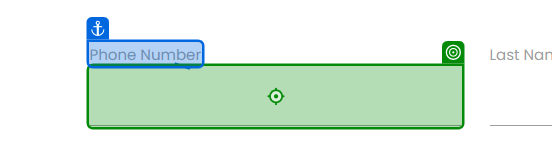
Workflow: Main

Step 1: type "[CurrentRow("Phone Number").ToString]" into the text box in window 'Rpa Challenge' (chrome.exe)

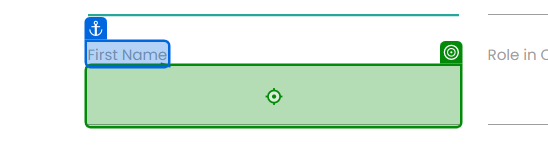
Step 2: type "[CurrentRow("First Name").ToString]" into the text box '9qa20' in window 'Rpa Challenge' (chrome.exe)

Step 3: type "[CurrentRow("Email").ToString]" into the text box 'lx6lX' in window 'Rpa Challenge' (chrome.exe) (no picture)

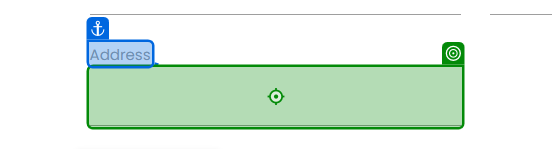
Step 4: type "[CurrentRow("Address").ToString]" into the text box in window 'Rpa Challenge' (chrome.exe)

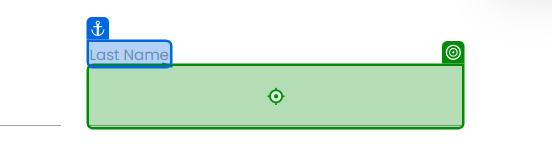
Step 5: type [CurrentRow(1).ToString] into the text box in window 'Rpa Challenge' (chrome.exe)

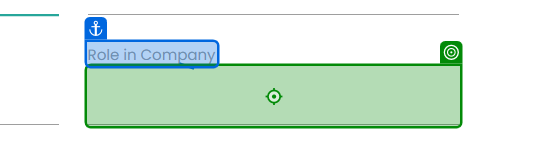
Step 6: type [CurrentRow(3).ToString] into the text box in window 'Rpa Challenge' (chrome.exe)

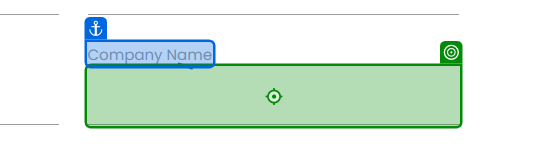
Step 7: type "[CurrentRow("Company Name").ToString]" into the text box in window 'Rpa Challenge' (chrome.exe)

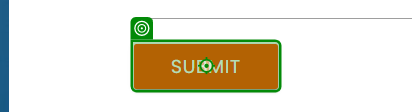
Step 8: click on the text box in window 'Rpa Challenge' (chrome.exe)
